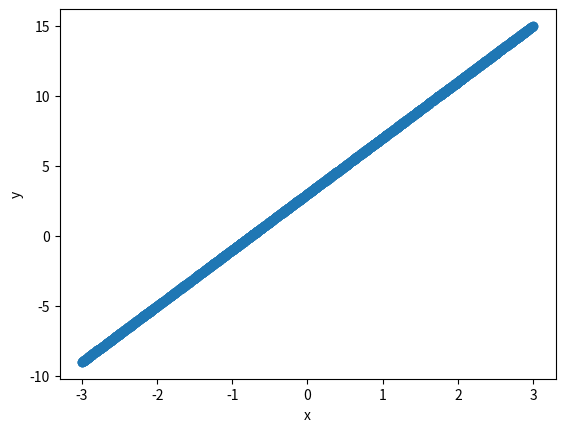

Reproduce this figure in Python. (Note: this script raises an exception after producing the figure.)
import numpy as np
import matplotlib.pyplot as plt

%matplotlib inline

x=np.random.uniform(-3,3,(2000,1)) #Generates 2,000 random numbers between -3,3 this is our input data

slope=4
intercept=3

y=slope*x+intercept

print(x.shape)
print(y.shape)
plt.scatter(x[:,0],y[:,0])
plt.xlabel('x')
plt.ylabel('y')
plt.show()

"""your code here"""

"""run this to check your answer"""
assert 'my_x' in locals(), "my_x dosen't exist did you get the name correct"
print('my_x initialized')
assert 'my_y' in locals(), "my_y dosen't exist did you get the name correct"
print('my_y initialized')

assert my_x.shape==(1000,1), "my_x has the wrong shape"
print('my_x has the correct shape')
assert my_y.shape==(1000,1), "my_y has the wrong shape"
print('my_y has the correct shape')
assert (my_x*-1+4==my_y).all(),  "slope or intercept wrong"
print("the data have the correct slope and intercept")

training=[]
development=[]
testing=[]
for i in range(len(x)):
    if np.random.uniform()>0.85:testing.append(i)
    elif np.random.uniform()>0.7:development.append(i)
    else: training.append(i)

x_test=x[testing]        
x_development=x[development]
x_train=x[training]

y_test=y[testing]        
y_development=y[development]
y_train=y[training]






import importlib
import linearmodel
importlib.reload(linearmodel)


model=linearmodel.LinearModel()

print("Our initial unfit theta values:",model.theta())

y_pred=model.predict(x_train)

plt.scatter(x_train[:,0],y_pred[:,0],label='prediction')
plt.scatter(x_train[:,0],y_train[:,0],label='truth')
plt.xlabel('x')
plt.ylabel('y')
plt.legend()
plt.show()


print("With theta values of", model.theta(), "the loss is", model.loss(x_train,y_train)) 
model.settheta([2,3])
print("With theta values of", model.theta(), "the loss is", model.loss(x_train,y_train)) 



bins=10
plt_data=np.zeros((bins,bins))

for x_pixel,theta1 in enumerate(np.linspace(0,10,bins)):
    for y_pixel,theta2 in enumerate(np.linspace(0,10,bins)):
        model.settheta([theta1,theta2])
        plt_data[x_pixel][y_pixel]=model.loss(x_train,y_train)
        
        
  
        

plt.imshow(plt_data,cmap='Blues',interpolation='bilinear')
plt.xlabel(r"$\theta_1$")
plt.ylabel(r"$\theta_2$")
plt.scatter([4],[3],marker='$X$',label='Minimum',color='r')
plt.legend()


model.settheta([0,0])
print("This should equal zero:",(model.loss(x_train,y_train)-10)**2)

"This cell starts with random values of theta and optimizes our linear model"
lr=1e-2   #Jake, check the arrows with 1e-1

plt.rcParams["figure.figsize"] = (20,10)    #you can play with these values to make your plot bigger
                                            #but if you go off the page, it may "collapse" to be small again

plt.imshow(plt_data,cmap='Blues',interpolation='bilinear')


for i in range(10):
    model.settheta([np.random.uniform(0,8),np.random.uniform(0,8)])
    grads,path=model.optimize(x_train,y_train,lr,steps=100)
    x_points,y_points=zip(*path)
        
    plt.scatter(x_points,y_points,marker='$O$')
    plt.xlabel(r"$\theta_1$")
    plt.ylabel(r"$\theta_2$")
    
    ax=plt.gca()

    for (_x,_y),(_gx,_gy) in zip(path,grads):
        ngx= -1*_gx*lr
        ngy= -1*_gy*lr

        ax.annotate("", xy=(_x+ngx, _y+ngy), xytext=(_x, _y),
             arrowprops=dict(arrowstyle="->"))

       # plt.arrow(_x, _y, -1*ngx*lr, -1*ngy*lr)
plt.scatter([4],[3],marker='$X$',label='Target',color='r')
plt.legend()
plt.show()





"This cell starts with random values of theta and optimizes our linear model"
lr=1e-2   #Jake, check arrows
batch_size=1
plt.imshow(plt_data,cmap='Blues',interpolation='bilinear')


for i in range(10):
    model.settheta([np.random.uniform(0,8),np.random.uniform(0,8)])
    grads,path=model.optimize(x_train,y_train,lr,steps=100,batch_size=batch_size)
    x_points,y_points=zip(*path)
        
    plt.scatter(x_points,y_points,marker='$O$')
    plt.xlabel(r"$\theta_1$")
    plt.ylabel(r"$\theta_2$")
    
    ax=plt.gca()

    for (_x,_y),(_gx,_gy) in zip(path,grads):
        ngx= -1*_gx*lr
        ngy= -1*_gy*lr

        ax.annotate("", xy=(_x+ngx, _y+ngy), xytext=(_x, _y),
             arrowprops=dict(arrowstyle="->"))

       # plt.arrow(_x, _y, -1*ngx*lr, -1*ngy*lr)
plt.scatter([4],[3],marker='$X$',label='Target',color='r')
plt.legend()
plt.show()





